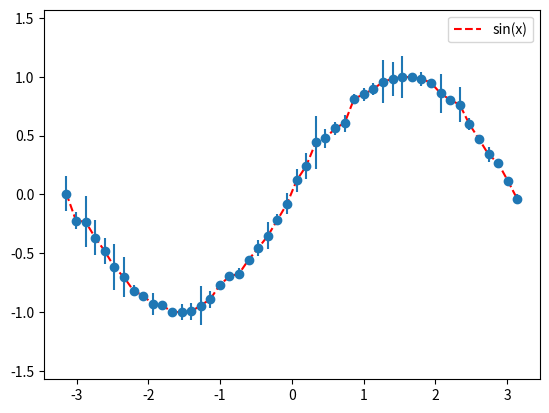

Python code for this plot:
import math
import matplotlib.pyplot as plt
import numpy as np

"""
在机器学习中，单次实验总难免会产生误差。为减少误差的影响，我们经常实验多次，然后用实验的均值表示要测量或计算的值。
这时，我们可以用误差条（Error Bar）来表征数据的分布，其中误差条的高度为“±标准误”。
在Matplotlib中，errorbar()函数可用于评估预测结果的浮动程度，并显示预测值与真实值之间的误差，从而体现模型的拟合程度。
"""

plt.rcParams['axes.unicode_minus'] = False  # 设置 matplotlib 的参数，确保在图形中正确显示负号

x = np.linspace(-math.pi, math.pi, num=48)  # 使用 numpy 的 linspace 函数生成在 -π 到 π 之间均匀分布的 48 个点，作为 x 轴数据
y = np.sin(x + 0.05 * np.random.standard_normal(len(x)))   # 计算正弦函数值，并添加一些随机噪声（使用标准正态分布的随机数）
y_error = np.abs(0.1 * np.random.standard_normal(len(x)))   # 生成与 x 数据长度相同的随机误差值，用于后续的误差条绘制

fig = plt.figure()  # 创建一个新的图形对象
axis = fig.add_subplot(111)  # 在图形中添加一个子图，111 表示 1x1 网格中的第一个子图

axis.set_ylim(-0.5 * math.pi, 0.5 * math.pi)    # 设置 y 轴的显示范围为 -0.5π 到 0.5π
plt.plot(x, y, 'r--', label='sin(x)')    # 绘制 x 和 y 的折线图，线条样式为红色虚线，并设置标签为 'sin(x)'
plt.errorbar(x, y, yerr=y_error, fmt='o')       # 绘制误差条，x 和 y 为数据点，yerr 为 y 方向的误差值，fmt='o' 表示数据点用圆圈标记

plt.legend(loc='best')
plt.show()

"""
代码实现的功能是模拟一个目标函数y=sin(x)。自变量x存在测量误差，
这里我们用NumPy中的random.standard_normal()来模拟测量误差。
该函数产生与自变量x等长度的正态分布（即均值为0，方差为1）随机数。
为了防止误差过大而淹没正常值，因此这里乘以比例因子0.05来降低影响。
代码中的plt.errorbar()函数可绘制误差条，其中最少含有三个参数：x值、y值，以及y的误差值。
fmt用于指定预测值形状，采用的就是圆点，圆点上的竖直线段就是预测值与真实值之间的误差。
这些竖直线段的长短表示误差的大小。
"""
